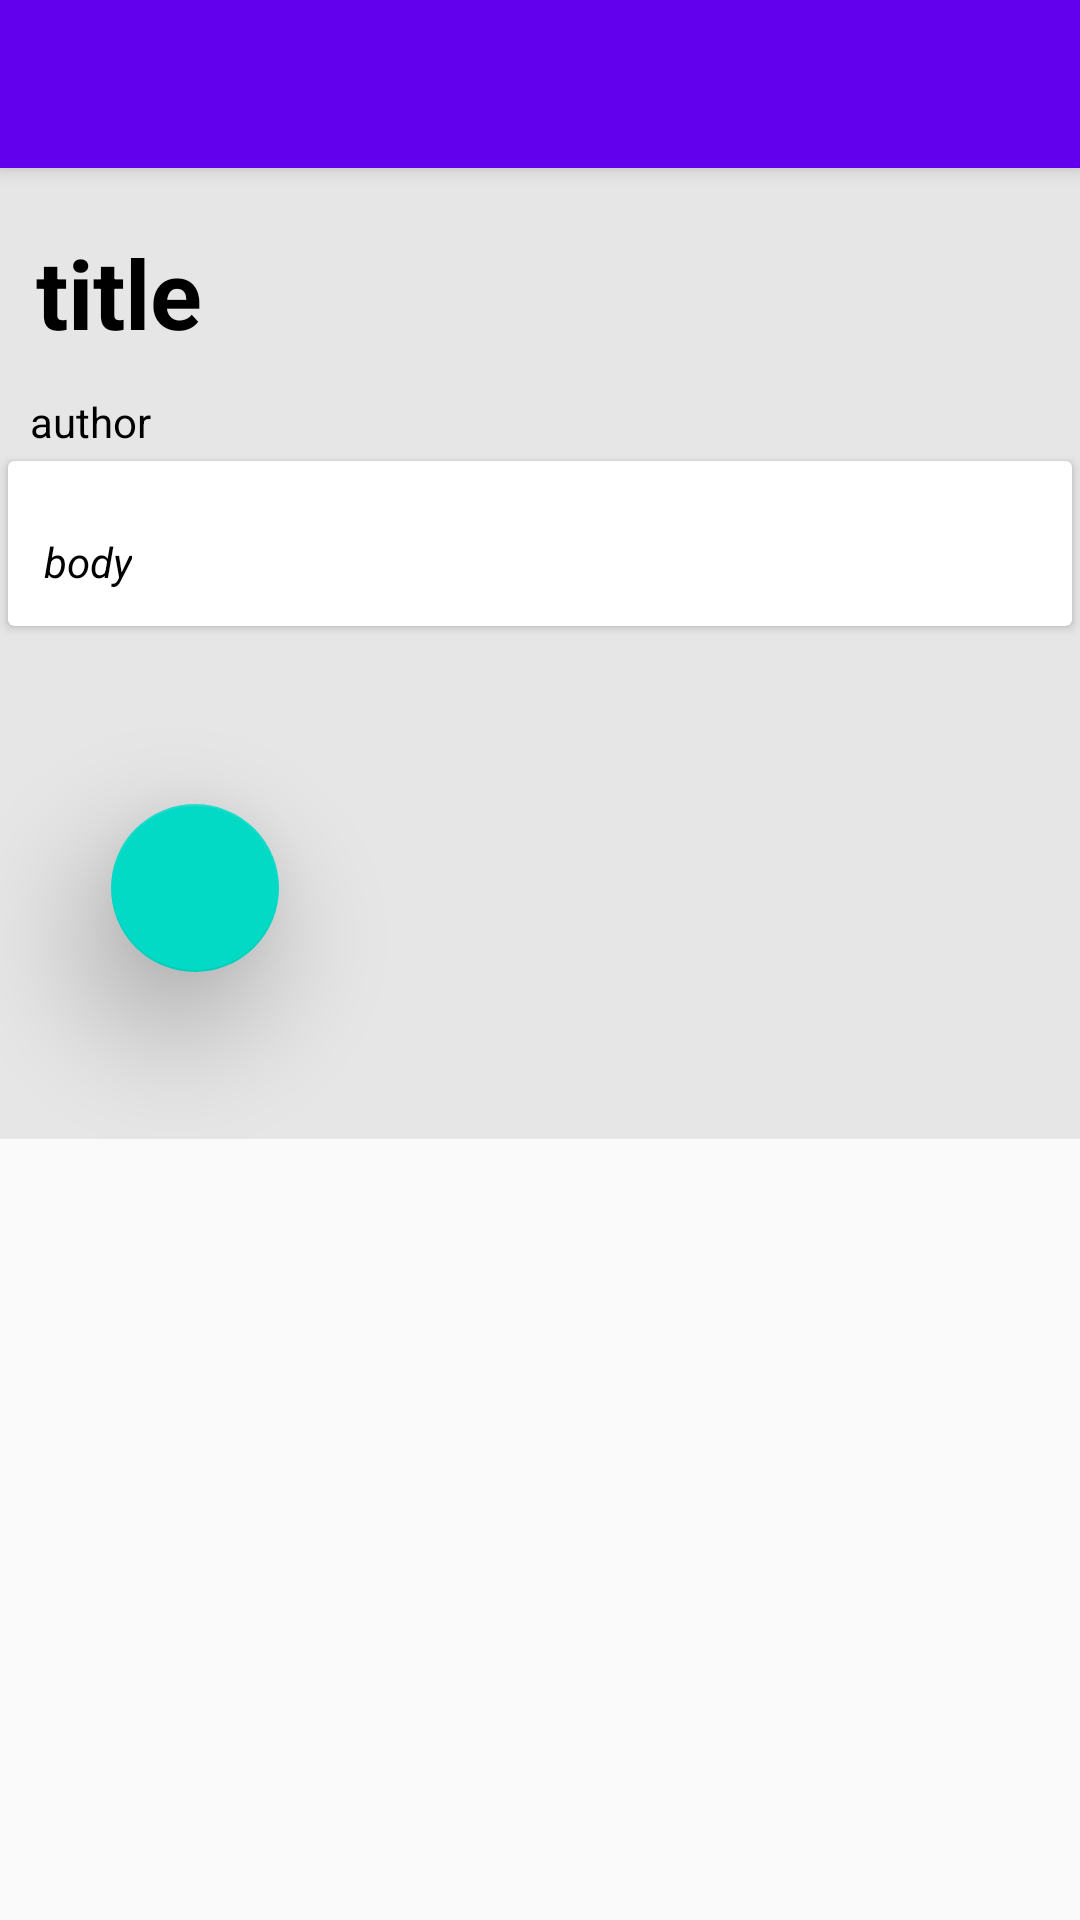

Write the Android layout XML for this screen, with the resource values it uses.
<!-- AndroidManifest.xml: application theme Theme.Bacon -->
<!-- res/layout/fragment_detail.xml -->
<?xml version="1.0" encoding="utf-8"?>
<android.support.design.widget.CoordinatorLayout android:id="@+id/rootLayout"
    xmlns:android="http://schemas.android.com/apk/res/android"
    android:layout_width="match_parent"
    android:layout_height="match_parent"
    xmlns:app="http://schemas.android.com/apk/res-auto">

    <android.support.design.widget.AppBarLayout
        android:id="@+id/app_bar_layout"
        android:fitsSystemWindows="true"
        android:theme="@style/Base.ThemeOverlay.AppCompat.Dark.ActionBar"
        android:layout_width="match_parent"
        android:layout_height="wrap_content">

        <android.support.design.widget.CollapsingToolbarLayout
            android:id="@+id/collapsing_toolbar_layout"
            android:fitsSystemWindows="true"
            app:contentScrim="#4E0D3A"
            app:expandedTitleTextAppearance="@android:color/transparent"
            app:layout_scrollFlags="scroll|exitUntilCollapsed"

            android:layout_width="match_parent"
            android:layout_height="wrap_content">

            <ImageView

                android:id="@+id/picture"
                android:layout_width="match_parent"
                android:layout_height="match_parent"

                android:contentDescription="@null"
                android:scaleType="fitXY"
                app:layout_collapseMode="parallax" />

            <android.support.v7.widget.Toolbar
                android:id="@+id/widget_toolbar"
                android:layout_width="match_parent"
                android:layout_height="?attr/actionBarSize"

                app:popupTheme="@style/ThemeOverlay.AppCompat.Light"
                app:layout_collapseMode="pin"
                />

        </android.support.design.widget.CollapsingToolbarLayout>

    </android.support.design.widget.AppBarLayout>

    <android.support.v4.widget.NestedScrollView
        android:id="@+id/nested_scroll_view"
        android:clipToPadding="false"
        app:layout_behavior="@string/appbar_scrolling_view_behavior"
        android:layout_width="match_parent"
        android:layout_height="match_parent">
        <LinearLayout
            android:id="@+id/meta_bar"
            android:background="#E6E6E6"
            android:orientation="vertical"
            android:layout_width="match_parent"
            android:layout_height="wrap_content">



            <TextView
                android:id="@+id/artilce_title"
                style="?android:attr/textAppearanceLarge"
                android:layout_width="match_parent"
                android:layout_height="wrap_content"
                android:layout_marginTop="8dp"
                android:padding="12dp"
                android:text="@string/title"
                android:textColor="#000000"
                android:textSize="32sp"
                android:textStyle="bold"
                android:fontFamily="sans-serif" />

            <TextView
                android:id="@+id/article_byline"
                style="?android:attr/textAppearanceSmall"
                android:layout_width="wrap_content"
                android:layout_height="wrap_content"
                android:text="@string/author"
                android:layout_marginStart="10sp"
                android:textColor="@android:color/black"
                android:fontFamily="sans-serif"/>

            <android.support.v7.widget.CardView
                android:elevation="5dp"
                app:cardUseCompatPadding="true"
                android:layout_width="match_parent"
                android:layout_height="wrap_content">

                <TextView
                    android:layout_marginTop="12dp"
                    android:lineSpacingMultiplier="1.5"
                    android:padding="12dp"
                    android:text="@string/body"
                    android:textColor="@android:color/black"
                    android:textSize="14sp"
                    android:textStyle="italic"
                    android:fontFamily="sans-serif"
                    android:id="@+id/article_body"
                    android:layout_width="wrap_content"
                    android:layout_height="wrap_content" />
            </android.support.v7.widget.CardView>

            <android.support.design.widget.FloatingActionButton
                android:id="@+id/fav_button"
                android:layout_width="wrap_content"
                android:layout_height="wrap_content"
                android:background="@drawable/add_fab_background"
                android:clickable="true"
                android:focusable="true"
                android:src="@drawable/ic_share"
                app:elevation="25dp"
                app:layout_anchor="@id/app_bar_layout"
                app:layout_anchorGravity="bottom|right|end"
                app:pressedTranslationZ="12dp"
                app:useCompatPadding="true" />
        </LinearLayout>
    </android.support.v4.widget.NestedScrollView>
</android.support.design.widget.CoordinatorLayout>
<!-- resources referenced by this layout -->
<resources>
  <string name="author">author</string>
  <string name="body">body</string>
  <string name="title">title</string>
  <style name="Theme.Bacon" parent="@style/Theme.AppCompat.Light.NoActionBar">
      <item name="colorPrimary">@color/theme_primary</item>
      <item name="colorPrimaryDark">@color/theme_primary_dark</item>
      <item name="colorAccent">@color/theme_accent</item>
      </style>
  <color name="theme_primary">#6200ee</color>
  <color name="theme_primary_dark">#311b92</color>
  <color name="theme_accent">#03dac6</color>
</resources>
